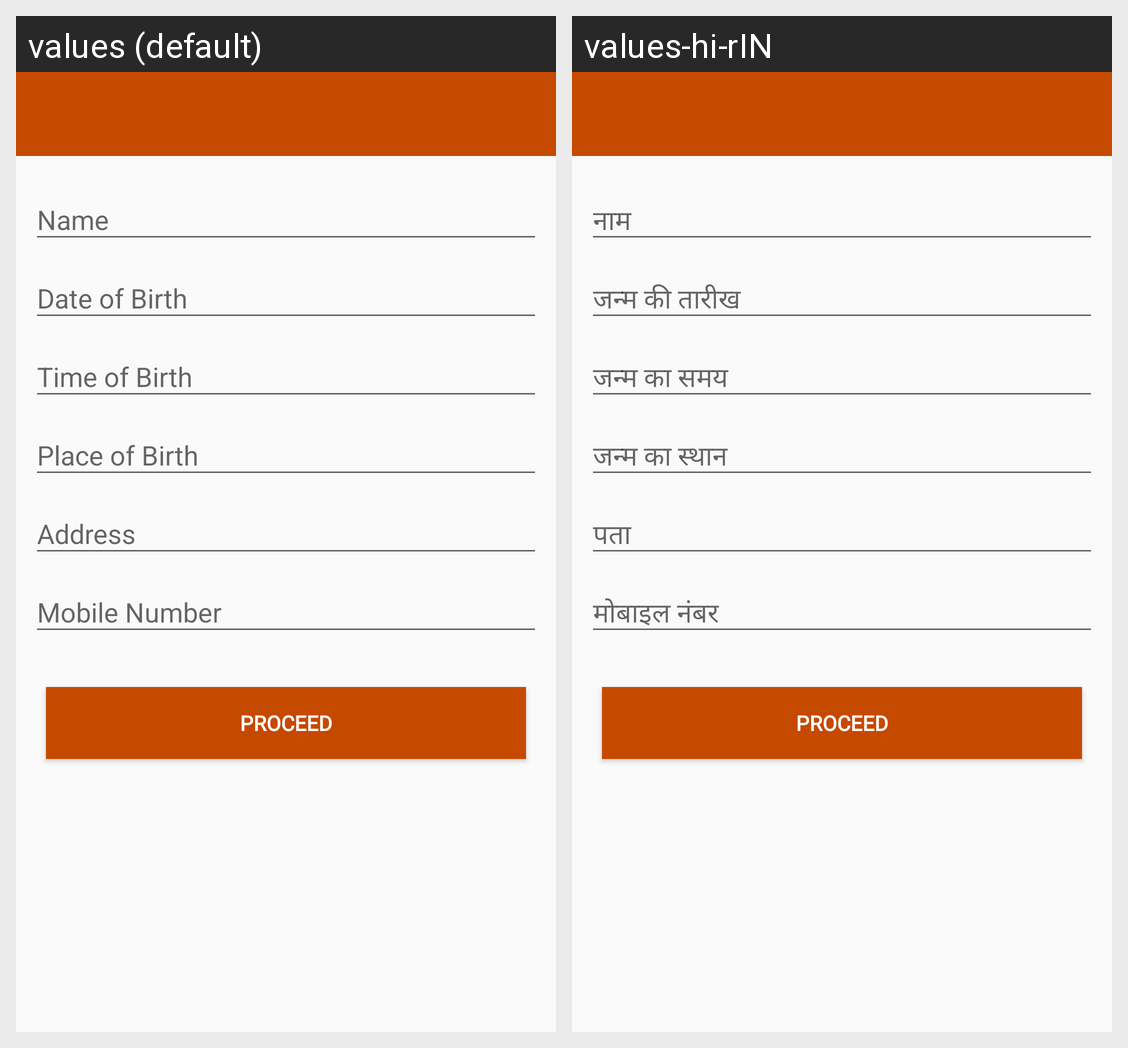

The same Android screen rendered under two of its app's locales, left to right. List the strings drawn on it with the default value and each locale's translation.
Android screen res/layout/activity_before_payment.xml rendered under 2 locales, left to right: values (default), values-hi-rIN. Device: Nexus 5 (rendered at 1080×1920; each locale shown at half size, 540×960, under a caption strip naming it); theme AppTheme.NoActionBar.
Strings drawn on this screen, with the default value and each locale's value (text and hints the layout hard-codes, and strings that could not be matched under every locale, appear in the picture but are not listed):

name
  values: Name
  values-hi-rIN: नाम

dob
  values: Date of Birth
  values-hi-rIN: जन्म की तारीख

tob
  values: Time of Birth
  values-hi-rIN: जन्म का समय

pob
  values: Place of Birth
  values-hi-rIN: जन्म का स्थान

address
  values: Address
  values-hi-rIN: पता

number
  values: Mobile Number
  values-hi-rIN: मोबाइल नंबर
